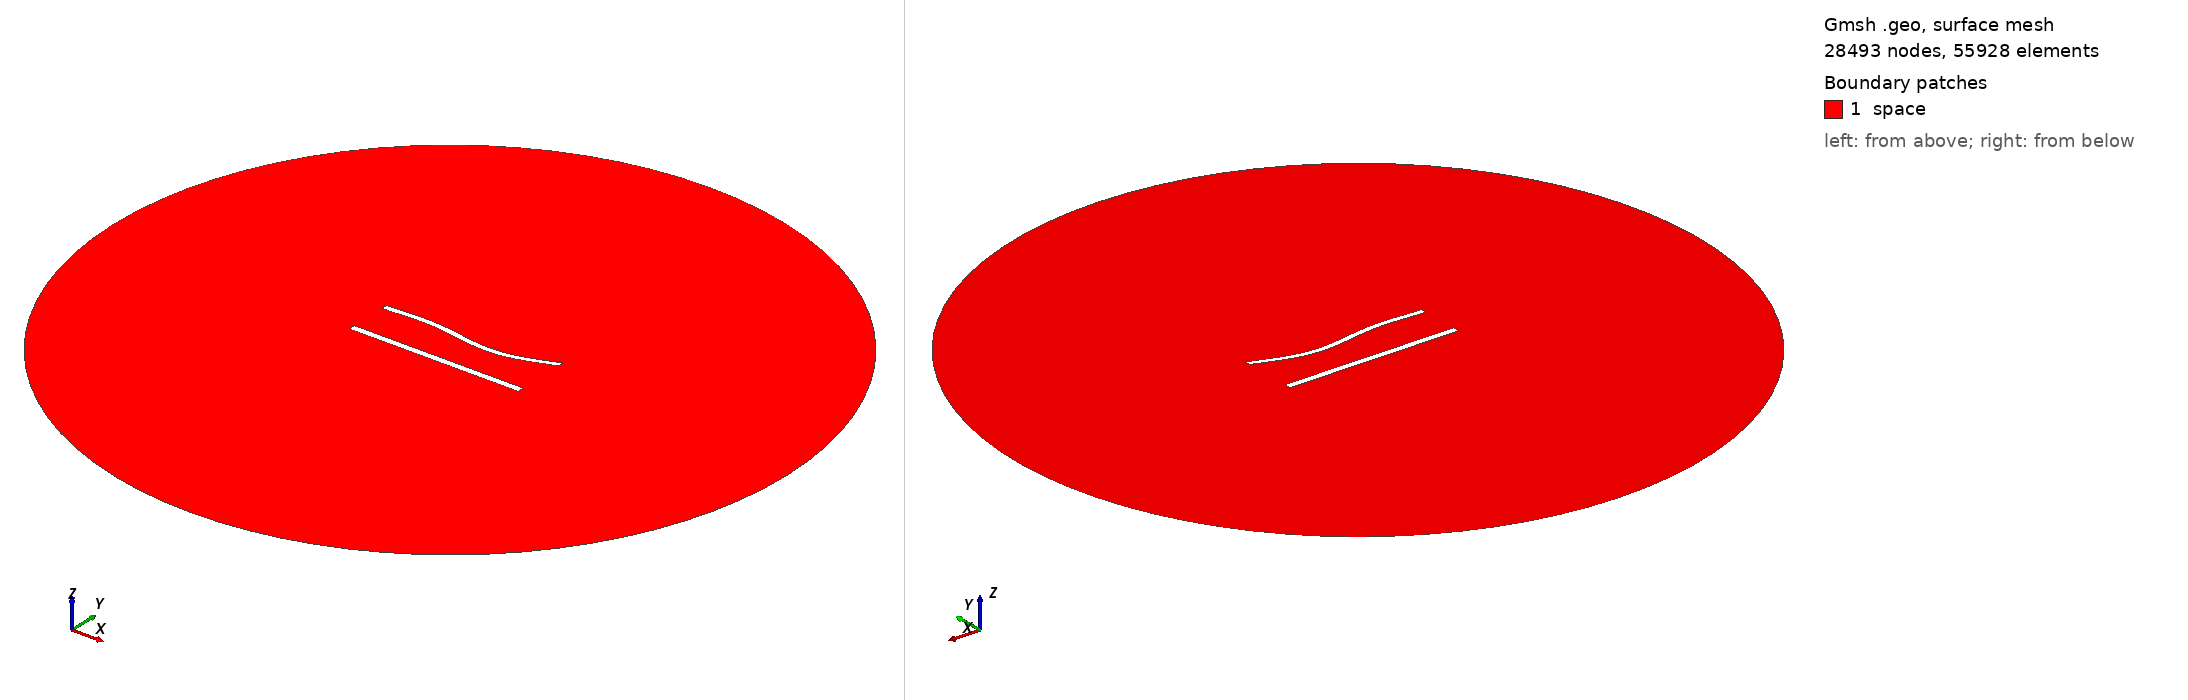

Gmsh geometry script, surface-meshed: 28493 nodes, 55928 surface elements. Boundary patches (legend numbers): 1 space. Left view from above one corner, right view from below the opposite corner. Legend entries are the model's physical surfaces. The drawing asked Gmsh for element sizes between 1% and 20% of the model's largest extent; the script's own settings can give other sizes.

=== 1007.geo (drawn) ===
//---------------------------------------
// Geometry kernel
//---------------------------------------

SetFactory("OpenCASCADE");



//---------------------------------------
// Parameters of the geometry
//---------------------------------------

// Overetch of the upper plate
overetch = 0.25;

// Distance between the plates
distance = 25.0;

// Discretization over the x axis (for the deformation)
nx = 50; 

// Length of the plate
L = 100 - overetch; 

// Number of modes
n = 4; 

// 1st mode coefficient
coeff(1) = 0.0;
beta(1) = 0.596864 * 3.1415926535 / L;

// 2nd mode coefficient
coeff(2) = -1.5;
beta(2) = 1.49418 * 3.1415926535 / L;

// 3rd mode coefficient
coeff(3) = 1.5;
beta(3) = 2.50025 * 3.1415926535 / L;

// 4th mode coefficient
coeff(4) = 0.0;
beta(4) = 3.49999 * 3.1415926535 / L;



//---------------------------------------
// Upper plate (deformed rectangle)
//---------------------------------------

// Coordiantes of the upper plate
xmin = -50;
xmax = 50 - overetch;

// Height of the upper plate
yheight = 4 - 2 * overetch;

// Indexes of the points
UpperID[] = {};
LowerID[] = {};
LeftID[] = {};
RightID[] = {};

// Point index
p = 1;

// Horizontal edges
For i In {1:nx}
    x = xmin + (i-1)*(xmax - xmin)/(nx-1);

    y_bottom = distance / 2 + overetch;
    For j In {1:n}
        C = (Cosh(beta(j)*L) + Cos(beta(j)*L)) / (Sinh(beta(j)*L) + Sin(beta(j)*L));
        y_bottom  = y_bottom + coeff(j) * (Cosh(beta(j)*(x+50)) - Cos(beta(j)*(x+50)) - C * (Sinh(beta(j)*(x+50)) - Sin(beta(j)*(x+50))));
    EndFor

    y_top = y_bottom + yheight;

    Point(p) = {x, y_top, 0, 1.0};
    UpperID[i] = p;
    p = p + 1;

    Point(p) = {x, y_bottom, 0, 1.0};
    LowerID[i] = p;
    p = p + 1;
EndFor

// Create point lists
UpperPts[] = {}; LowerPts[] = {};
For i In {1:nx}
  UpperPts[] += {UpperID[i]};
  LowerPts[] += {LowerID[i]};
EndFor

// Build splines
Spline(1) = {UpperPts[]};
Spline(2) = {LowerPts[]};
Line(3) = {LowerPts[nx-1], UpperPts[nx-1]};
Line(4) = {LowerPts[0], UpperPts[0]};

// Build the plane surface
Curve Loop(1) = {2, 3, -1, -4};
Plane Surface(1) = {1};



//---------------------------------------
// Lower plate (rectangle)
//---------------------------------------

// Vertices
Point(1001) = {-50, -distance/2, 0, 1.0};
Point(1002) = { 50, -distance/2, 0, 1.0};
Point(1003) = { 50,  -distance/2 + 4, 0, 1.0};
Point(1004) = {-50,  -distance/2 + 4, 0, 1.0};

// Edges
Line(5) = {1001, 1002};
Line(6) = {1002, 1003};
Line(7) = {1003, 1004};
Line(8) = {1004, 1001};

// Plane surface
Line Loop(2) = {5, 6, 7, 8};
Plane Surface(2) = {2}; 



//---------------------------------------
// Outer (fictious) boundary
//---------------------------------------

// Points
Point(1005) = {0, 0, 0};       // Center
Point(1006) = {200, 0, 0};     // Start point
Point(1007) = {0, 200, 0};     // 90 degrees
Point(1008) = {-200, 0, 0};    // 180 degrees
Point(1009) = {0, -200, 0};    // 270 degrees

// Circle arcs (each needs start, center, end)
Circle(9) = {1006, 1005, 1007};
Circle(10) = {1007, 1005, 1008};
Circle(11) = {1008, 1005, 1009};
Circle(12) = {1009, 1005, 1006};

// Plane surface for the entire domain
Curve Loop(3) = {9, 10, 11, 12};
Surface(3) = {3};

// Subtract the plates from the whole domain to obtain the actual domain where we want to solve the equations
BooleanDifference{ Surface{3}; Delete; }{ Surface{1}; Surface{2}; Delete; }




//---------------------------------------
// Transfinite Lines/Curves
//---------------------------------------

// Set the number of points on the boundaries
r = 6;
d = 0.15;

// Plates
Transfinite Curve {1} = 50*r/4 Using Progression 1;
Transfinite Line {2} = 50*r Using Progression 1;
Transfinite Curve {3, 4} = 2*r Using Progression 1+d;
Transfinite Line {5} = 50*r/4 Using Progression 1;
Transfinite Line {7} = 50*r Using Progression 1;
Transfinite Line {6} = 2*r Using Progression 1-d;
Transfinite Line {8} = 2*r Using Progression 1+d;

// Outer boundary
Transfinite Line {9, 10, 11, 12} = 20 Using Progression 1;



//---------------------------------------
// Physical groups
//---------------------------------------                

// Physical curves (boundaries)
Physical Line("force_segment", 10) = {2};
Physical Line("upper_plate", 11) = {1, 3, 4};
Physical Line("lower_plate", 12) = {5, 6, 7, 8};
Physical Line("boundary", 20) = {9, 10, 11, 12};

// Physical Surfaces
Physical Surface("space", 30) = {3};



//---------------------------------------
// 6. Generate the Mesh
//---------------------------------------

// 2D mesh generation
Mesh 2;
